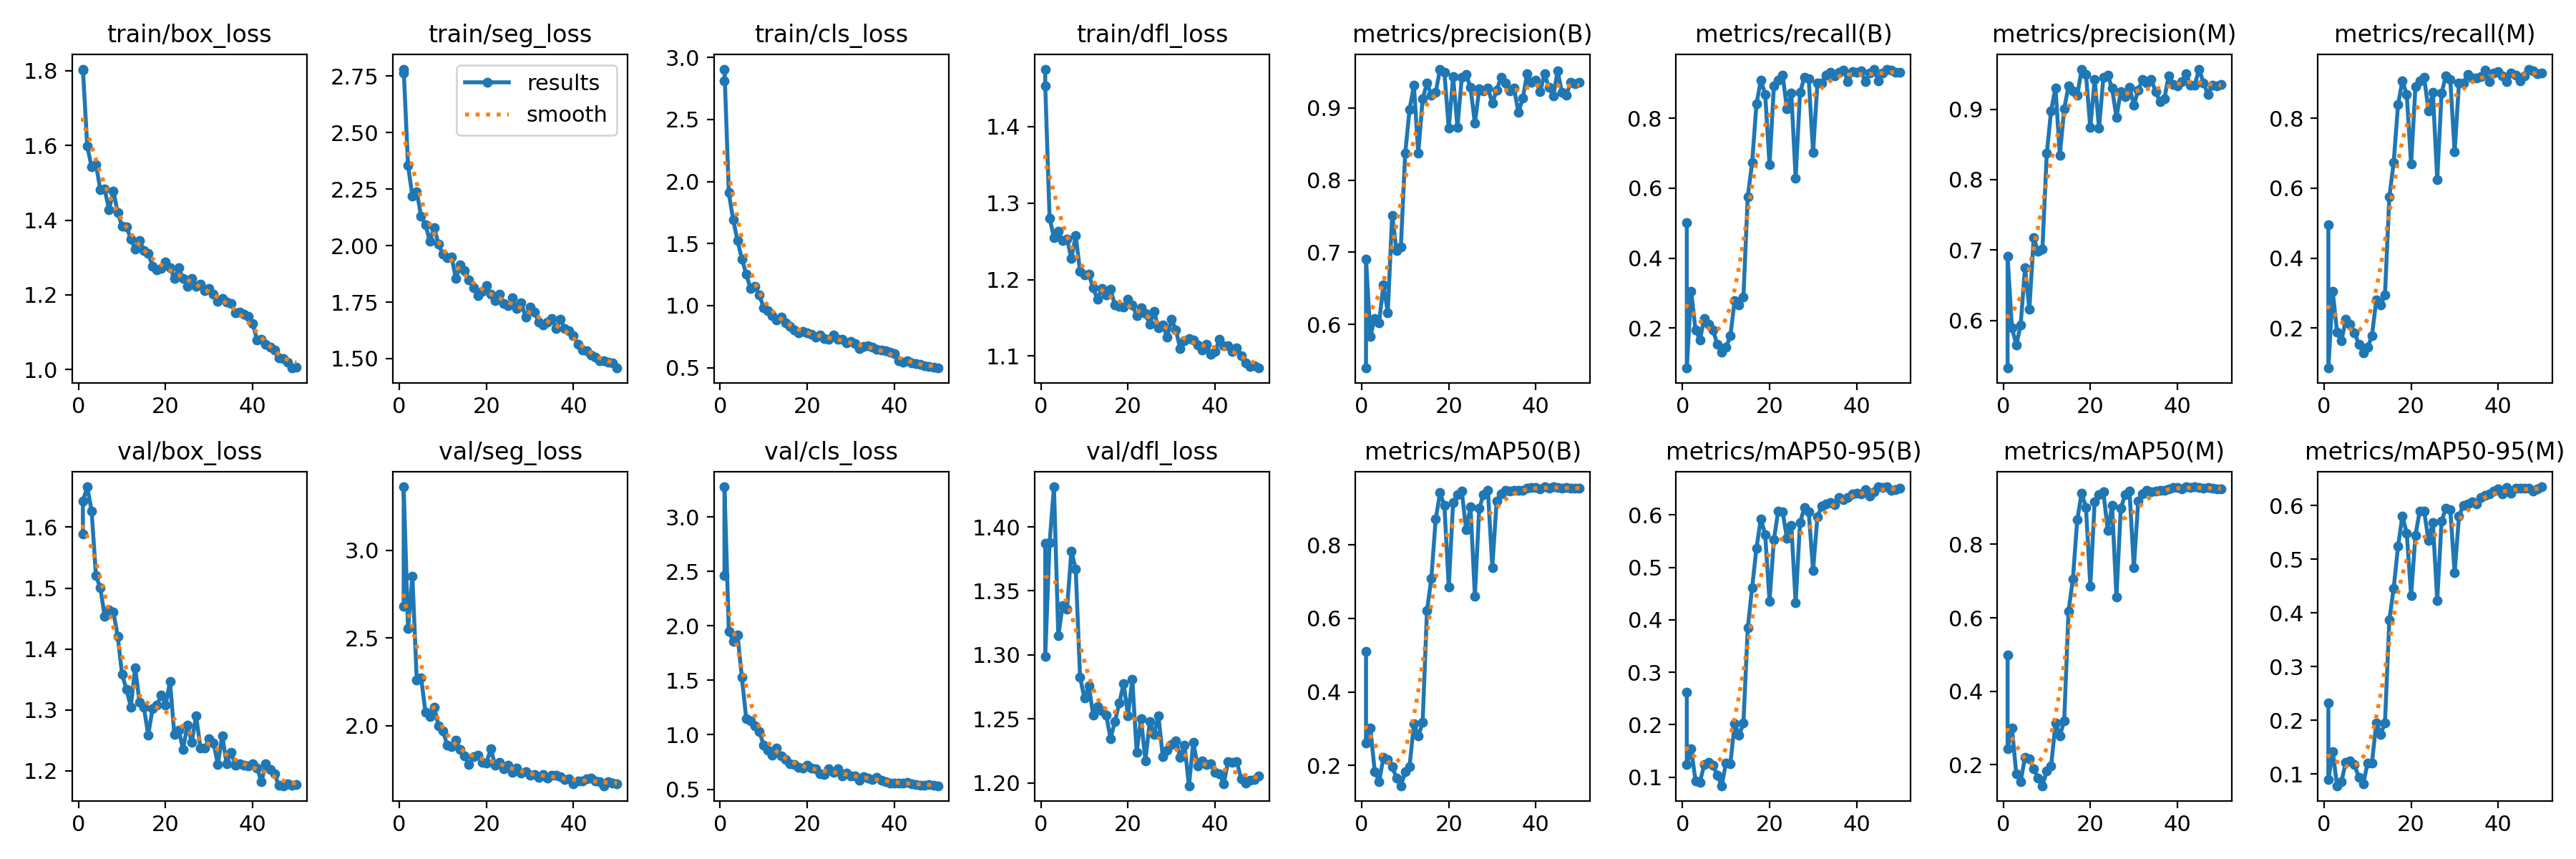

Source data for this figure (header and first rows):
epoch, time, train/box_loss, train/seg_loss, train/cls_loss, train/dfl_loss, metrics/precision(B), metrics/recall(B), metrics/mAP50(B), metrics/mAP50-95(B), metrics/precision(M), metrics/recall(M), metrics/mAP50(M), metrics/mAP50-95(M), val/box_loss, val/seg_loss, val/cls_loss, val/dfl_loss, lr/pg0, lr/pg1, lr/pg2
1, 407.4, 1.801, 2.763, 2.81, 1.475, 0.5394, 0.502, 0.5101, 0.2627, 0.5326, 0.4957, 0.4995, 0.2324, 1.589, 2.682, 2.464, 1.387, 0.0004725, 0.0004725, 0.0004725
1, 336, 1.805, 2.781, 2.906, 1.453, 0.6908, 0.08558, 0.2613, 0.1236, 0.6908, 0.08558, 0.2445, 0.08895, 1.643, 3.362, 3.278, 1.299, 0.0004688, 0.0004688, 0.0004688
2, 845.2, 1.598, 2.354, 1.909, 1.28, 0.5838, 0.3057, 0.3008, 0.1544, 0.5892, 0.3047, 0.3005, 0.142, 1.666, 2.552, 1.951, 1.388, 0.0009264, 0.0009264, 0.0009264
3, 1542, 1.542, 2.219, 1.692, 1.255, 0.6079, 0.1943, 0.1838, 0.093, 0.5657, 0.1883, 0.1748, 0.07802, 1.627, 2.851, 1.86, 1.431, 0.001365, 0.001365, 0.001365
4, 2326, 1.549, 2.239, 1.524, 1.263, 0.6026, 0.1659, 0.1554, 0.08996, 0.5937, 0.1635, 0.154, 0.0854, 1.52, 2.261, 1.917, 1.315, 0.001344, 0.001344, 0.001344
5, 2538, 1.482, 2.129, 1.376, 1.251, 0.6547, 0.2269, 0.2211, 0.1242, 0.6748, 0.225, 0.2211, 0.1218, 1.5, 2.274, 1.526, 1.339, 0.001316, 0.001316, 0.001316
6, 2755, 1.483, 2.094, 1.254, 1.253, 0.6163, 0.2113, 0.2168, 0.128, 0.6163, 0.2113, 0.216, 0.1249, 1.454, 2.077, 1.149, 1.336, 0.001288, 0.001288, 0.001288
7, 3030, 1.427, 2.02, 1.135, 1.228, 0.7514, 0.1941, 0.1974, 0.1234, 0.7175, 0.187, 0.1893, 0.1172, 1.464, 2.05, 1.127, 1.381, 0.001259, 0.001259, 0.001259
8, 3361, 1.479, 2.08, 1.155, 1.257, 0.7022, 0.1544, 0.1656, 0.1039, 0.6982, 0.1535, 0.164, 0.09364, 1.46, 2.103, 1.084, 1.367, 0.001231, 0.001231, 0.001231
9, 3729, 1.42, 2.007, 1.085, 1.211, 0.7073, 0.131, 0.1445, 0.08373, 0.7018, 0.1289, 0.143, 0.08132, 1.421, 2, 1.031, 1.283, 0.001203, 0.001203, 0.001203
10, 4170, 1.384, 1.961, 0.983, 1.206, 0.8372, 0.1444, 0.183, 0.1271, 0.8372, 0.1444, 0.1833, 0.1198, 1.358, 1.971, 0.9066, 1.266, 0.001174, 0.001174, 0.001174
11, 4588, 1.382, 1.946, 0.9615, 1.207, 0.898, 0.1773, 0.1974, 0.1262, 0.898, 0.1773, 0.1963, 0.1202, 1.334, 1.886, 0.8584, 1.276, 0.001146, 0.001146, 0.001146
12, 5054, 1.35, 1.95, 0.9175, 1.189, 0.9315, 0.2792, 0.3128, 0.202, 0.9304, 0.2797, 0.3135, 0.1945, 1.305, 1.878, 0.8156, 1.253, 0.001118, 0.001118, 0.001118
13, 5558, 1.322, 1.853, 0.8846, 1.174, 0.837, 0.2663, 0.2796, 0.1797, 0.8345, 0.2654, 0.2793, 0.174, 1.369, 1.918, 0.8754, 1.26, 0.001089, 0.001089, 0.001089
14, 6051, 1.346, 1.914, 0.9083, 1.188, 0.9124, 0.289, 0.3165, 0.2032, 0.9007, 0.2949, 0.319, 0.1956, 1.313, 1.861, 0.8071, 1.256, 0.001061, 0.001061, 0.001061
15, 6520, 1.319, 1.89, 0.8633, 1.18, 0.9346, 0.5755, 0.621, 0.3843, 0.933, 0.5746, 0.6182, 0.3868, 1.305, 1.827, 0.7701, 1.253, 0.001033, 0.001033, 0.001033
16, 6900, 1.311, 1.849, 0.8334, 1.187, 0.9182, 0.6722, 0.7087, 0.4615, 0.9263, 0.6736, 0.7061, 0.4462, 1.259, 1.776, 0.7325, 1.235, 0.001005, 0.001005, 0.001005
17, 7312, 1.277, 1.814, 0.8028, 1.167, 0.9216, 0.8401, 0.8696, 0.5367, 0.9196, 0.8384, 0.8669, 0.5241, 1.302, 1.824, 0.7292, 1.248, 0.0009763, 0.0009763, 0.0009763
18, 7660, 1.267, 1.778, 0.7815, 1.165, 0.954, 0.9085, 0.9417, 0.5931, 0.9562, 0.9078, 0.9392, 0.581, 1.308, 1.832, 0.7015, 1.262, 0.000948, 0.000948, 0.000948
19, 8034, 1.271, 1.799, 0.7943, 1.164, 0.9493, 0.8685, 0.9064, 0.5624, 0.9493, 0.8685, 0.9009, 0.5491, 1.324, 1.791, 0.6931, 1.278, 0.0009197, 0.0009197, 0.0009197
20, 8404, 1.288, 1.823, 0.7804, 1.174, 0.8722, 0.6673, 0.6857, 0.4356, 0.8738, 0.6685, 0.6864, 0.4328, 1.308, 1.785, 0.7217, 1.253, 0.0008914, 0.0008914, 0.0008914
21, 8796, 1.273, 1.785, 0.769, 1.167, 0.9433, 0.8918, 0.9153, 0.5529, 0.9423, 0.891, 0.9161, 0.5451, 1.346, 1.867, 0.6935, 1.281, 0.0008631, 0.0008631, 0.0008631
22, 9128, 1.244, 1.757, 0.7439, 1.153, 0.8735, 0.9078, 0.9364, 0.6078, 0.8731, 0.9076, 0.936, 0.5905, 1.26, 1.774, 0.688, 1.224, 0.0008348, 0.0008348, 0.0008348
23, 9468, 1.272, 1.786, 0.7623, 1.164, 0.9425, 0.9237, 0.9459, 0.6063, 0.945, 0.9167, 0.9426, 0.5895, 1.267, 1.789, 0.6439, 1.25, 0.0008065, 0.0008065, 0.0008065
24, 9815, 1.244, 1.745, 0.7347, 1.155, 0.9465, 0.826, 0.8402, 0.5558, 0.9487, 0.8212, 0.8385, 0.5356, 1.235, 1.754, 0.6353, 1.217, 0.0007782, 0.0007782, 0.0007782
25, 10173, 1.223, 1.735, 0.7301, 1.142, 0.9283, 0.8719, 0.9036, 0.5807, 0.9296, 0.874, 0.9051, 0.5684, 1.276, 1.774, 0.6883, 1.248, 0.0007499, 0.0007499, 0.0007499
26, 10570, 1.243, 1.768, 0.7618, 1.158, 0.879, 0.6284, 0.6606, 0.4323, 0.8884, 0.6244, 0.6574, 0.4234, 1.247, 1.733, 0.6525, 1.238, 0.0007216, 0.0007216, 0.0007216
27, 10977, 1.223, 1.72, 0.727, 1.137, 0.9263, 0.8733, 0.8988, 0.5856, 0.9252, 0.8724, 0.8974, 0.5713, 1.291, 1.758, 0.6857, 1.252, 0.0006934, 0.0006934, 0.0006934
28, 11341, 1.228, 1.747, 0.7258, 1.141, 0.9235, 0.9163, 0.9375, 0.6137, 0.9174, 0.9217, 0.9362, 0.5958, 1.237, 1.728, 0.6244, 1.22, 0.0006651, 0.0006651, 0.0006651
29, 11716, 1.211, 1.684, 0.7013, 1.124, 0.9279, 0.9126, 0.9479, 0.6063, 0.9312, 0.9105, 0.9451, 0.5928, 1.238, 1.735, 0.65, 1.226, 0.0006368, 0.0006368, 0.0006368
30, 12124, 1.216, 1.727, 0.7116, 1.148, 0.9067, 0.7025, 0.7386, 0.4947, 0.9059, 0.7039, 0.7367, 0.4748, 1.252, 1.716, 0.6237, 1.23, 0.0006085, 0.0006085, 0.0006085
31, 12520, 1.201, 1.707, 0.6914, 1.134, 0.9248, 0.8994, 0.9181, 0.5964, 0.9271, 0.9011, 0.9175, 0.5804, 1.246, 1.722, 0.6226, 1.233, 0.0005802, 0.0005802, 0.0005802
32, 12929, 1.181, 1.661, 0.6534, 1.11, 0.9422, 0.9013, 0.9392, 0.6169, 0.9421, 0.9004, 0.9366, 0.6009, 1.211, 1.704, 0.5855, 1.22, 0.0005519, 0.0005519, 0.0005519
33, 13319, 1.19, 1.649, 0.6687, 1.12, 0.9349, 0.923, 0.9487, 0.6211, 0.9367, 0.9247, 0.9478, 0.6038, 1.258, 1.72, 0.613, 1.229, 0.0005236, 0.0005236, 0.0005236
34, 13652, 1.181, 1.662, 0.6742, 1.123, 0.9242, 0.9301, 0.9458, 0.6237, 0.9425, 0.9156, 0.9432, 0.6073, 1.212, 1.699, 0.6034, 1.198, 0.0004953, 0.0004953, 0.0004953
35, 14058, 1.177, 1.678, 0.6663, 1.121, 0.9275, 0.9204, 0.949, 0.6192, 0.9246, 0.915, 0.9454, 0.6032, 1.231, 1.717, 0.5912, 1.231, 0.000467, 0.000467, 0.000467
36, 14396, 1.152, 1.634, 0.6455, 1.114, 0.8938, 0.932, 0.9479, 0.6336, 0.9111, 0.9181, 0.9473, 0.6157, 1.21, 1.716, 0.6067, 1.213, 0.0004387, 0.0004387, 0.0004387
37, 14712, 1.154, 1.674, 0.6441, 1.108, 0.9134, 0.9364, 0.9483, 0.6294, 0.9148, 0.9375, 0.9476, 0.6191, 1.211, 1.709, 0.5823, 1.217, 0.0004104, 0.0004104, 0.0004104
38, 15130, 1.148, 1.632, 0.6344, 1.116, 0.9477, 0.9046, 0.9546, 0.633, 0.9477, 0.9046, 0.9512, 0.6226, 1.21, 1.692, 0.5671, 1.214, 0.0003821, 0.0003821, 0.0003821
39, 15532, 1.142, 1.623, 0.6267, 1.103, 0.9361, 0.9325, 0.9551, 0.6408, 0.935, 0.9292, 0.9556, 0.6268, 1.208, 1.696, 0.5588, 1.215, 0.0003538, 0.0003538, 0.0003538
40, 15880, 1.124, 1.601, 0.6113, 1.106, 0.9388, 0.9306, 0.957, 0.641, 0.9332, 0.9325, 0.955, 0.6313, 1.212, 1.667, 0.5537, 1.208, 0.0003255, 0.0003255, 0.0003255
41, 16355, 1.079, 1.562, 0.5575, 1.122, 0.9226, 0.9346, 0.953, 0.64, 0.9393, 0.9205, 0.9516, 0.6224, 1.205, 1.683, 0.5578, 1.207, 0.0002972, 0.0002972, 0.0002972
42, 16738, 1.08, 1.537, 0.5449, 1.114, 0.9472, 0.9051, 0.9579, 0.6488, 0.9504, 0.9054, 0.9566, 0.6336, 1.182, 1.682, 0.5571, 1.199, 0.0002689, 0.0002689, 0.0002689
43, 17107, 1.067, 1.533, 0.5542, 1.114, 0.9287, 0.9294, 0.955, 0.6364, 0.9339, 0.9301, 0.9541, 0.6235, 1.212, 1.696, 0.5607, 1.217, 0.0002406, 0.0002406, 0.0002406
44, 17454, 1.059, 1.515, 0.5386, 1.106, 0.9164, 0.9393, 0.9579, 0.6442, 0.9346, 0.9239, 0.9558, 0.6324, 1.203, 1.699, 0.5508, 1.216, 0.0002123, 0.0002123, 0.0002123
45, 17792, 1.052, 1.507, 0.5322, 1.111, 0.9513, 0.9061, 0.9555, 0.6538, 0.9569, 0.907, 0.955, 0.6322, 1.195, 1.682, 0.5456, 1.216, 0.0001841, 0.0001841, 0.0001841
46, 18142, 1.031, 1.49, 0.5252, 1.101, 0.9215, 0.9285, 0.954, 0.652, 0.9374, 0.9217, 0.9529, 0.6327, 1.176, 1.678, 0.5384, 1.203, 0.0001558, 0.0001558, 0.0001558
47, 18513, 1.028, 1.492, 0.517, 1.091, 0.9182, 0.9402, 0.9553, 0.6536, 0.9214, 0.9405, 0.9553, 0.6321, 1.176, 1.656, 0.5363, 1.2, 0.0001275, 0.0001275, 0.0001275
48, 18893, 1.02, 1.483, 0.5086, 1.087, 0.9357, 0.9381, 0.9544, 0.6474, 0.9339, 0.9352, 0.9518, 0.6267, 1.179, 1.68, 0.5447, 1.202, 9.91726e-05, 9.91726e-05, 9.91726e-05
49, 19308, 1.004, 1.481, 0.502, 1.087, 0.9333, 0.9309, 0.9539, 0.6478, 0.9326, 0.9278, 0.9515, 0.6319, 1.176, 1.67, 0.5349, 1.203, 7.08784e-05, 7.08784e-05, 7.08784e-05
50, 19762, 1.005, 1.458, 0.4966, 1.084, 0.9354, 0.931, 0.9538, 0.6516, 0.9352, 0.9303, 0.9502, 0.6352, 1.177, 1.669, 0.5317, 1.205, 4.25842e-05, 4.25842e-05, 4.25842e-05
